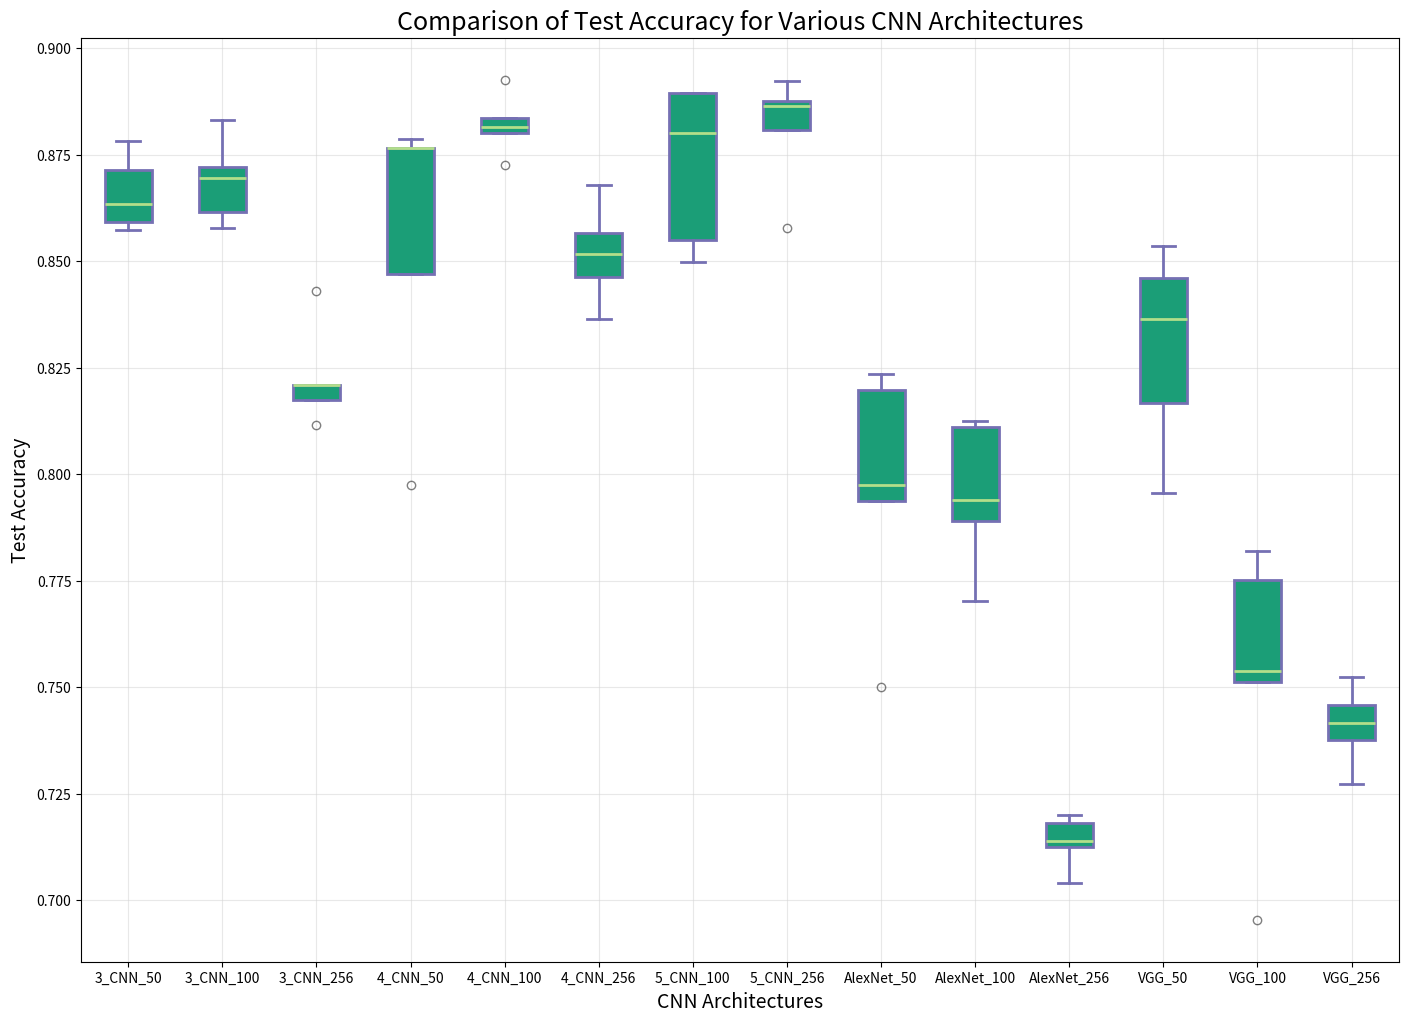

This chart was generated by the following Python code:
"""
Author: Georgios Voulgaris
Date: 29_11_2020
Description: Plots the interquartile/median test accuracy for each architecture, using 3 datasets (50x50, 100x100 and
226x226 pixels).
"""

import matplotlib as mpl
import matplotlib.pyplot as plt
from scipy import stats
import numpy as np
import pandas
from pandas import DataFrame

# agg backend is used to create plot as a .png file
mpl.use('agg')

CNN_3_test_acc_50 = [0.859256449, 0.878224583, 0.871396055, 0.863429439, 0.857359636]
CNN_3_test_acc_100 = [0.883156297, 0.869499241, 0.861532625, 0.857738998, 0.87215478]
CNN_3_test_acc_256 = [0.820940819, 0.820940819, 0.811456753, 0.817526555, 0.842943854]
CNN_4_test_acc_50 = [0.847116844, 0.878603945, 0.797420334, 0.876707132, 0.876707132]
CNN_4_test_acc_100 = [0.872534143, 0.880121396, 0.892640364, 0.881638847, 0.88353566]
CNN_4_test_acc_256 = [0.836494689, 0.85660091, 0.851669196, 0.846358118, 0.867981791]
CNN_5_test_acc_100 = [0.880121396, 0.889605463, 0.85508346, 0.889605463, 0.849772382]
CNN_5_test_acc_256 = [0.886570561, 0.880880121, 0.857738998, 0.892261002, 0.887708649]
AlexNet_50 = [0.819802731, 0.75, 0.797420334, 0.823596358, 0.793626707]
AlexNet_100 = [0.789074355, 0.770106222, 0.812594841, 0.79400607, 0.81107739]
AlexNet_256 = [0.718133536, 0.704097117, 0.713960546, 0.720030349, 0.712443096]
VGG_50 = [0.836494689, 0.853566009, 0.79552352, 0.81676783, 0.845978756]
VGG_100 = [0.781866464, 0.775037936, 0.695371775, 0.753793627, 0.751138088]
VGG_256 = [0.752276176, 0.741654021, 0.745827011, 0.72723824, 0.737481032]
data_to_plot = [CNN_3_test_acc_50, CNN_3_test_acc_100, CNN_3_test_acc_256,
                CNN_4_test_acc_50, CNN_4_test_acc_100, CNN_4_test_acc_256,
                CNN_5_test_acc_100, CNN_5_test_acc_256,
                AlexNet_50, AlexNet_100, AlexNet_256,
                VGG_50, VGG_100, VGG_256]

# Create a figure instance
fig = plt.figure(1, figsize=(17, 12))

# Create an axes instance
ax = fig.add_subplot(111)

"""
# Create the boxplot
bp = ax.boxplot(data_to_plot)

# Save the figure
fig.savefig('fig1.png', bbox_inches='tight')"""

# Add patch_artist=True option to ax.boxplot() to get fill colour
bp = ax.boxplot(data_to_plot, patch_artist=True)

# Change outline colour, fill colour and linewidth of the boxes
for box in bp['boxes']:
     # Change outline colour
     box.set(color='#7570b3', linewidth=2)
     # Change fill colour
     box.set(facecolor='#1b9e77')

# Change colour and linewidth of the whiskers
for whisker in bp['whiskers']:
     whisker.set(color='#7570b3', linewidth=2)

# Change colour and linewidth of the caps
for cap in bp['caps']:
     cap.set(color='#7570b3', linewidth=2)

# Change colour and linewidth of the medians
for median in bp['medians']:
     median.set(color='#b2df8a', linewidth=2)

# Change the style of fliers and their fill
for flier in bp['fliers']:
     flier.set(marker='o', color='#e7298a', alpha=0.5)

# Custom x-axis labels
ax.set_xticklabels(['3_CNN_50', '3_CNN_100', '3_CNN_256',
                    '4_CNN_50', '4_CNN_100', '4_CNN_256',
                    '5_CNN_100', '5_CNN_256',
                    'AlexNet_50', 'AlexNet_100', 'AlexNet_256',
                    'VGG_50', 'VGG_100', 'VGG_256'])

# Custom axis labels
ax.set_axisbelow(True)
ax.set_title('Comparison of Test Accuracy for Various CNN Architectures', fontsize=18)
ax.set_xlabel('CNN Architectures', fontsize=14)
ax.set_ylabel('Test Accuracy', fontsize=14)

# Add a horizontal grid to the plot, but make it very light in colour
# thus, assist when reading data values but not too distracting
ax.yaxis.grid(True, linestyle='-', which='major', color='lightgrey', alpha=0.5)
ax.xaxis.grid(True, linestyle='-', which='major', color='lightgrey', alpha=0.5)

# Remove top and right axes ticks
ax.get_xaxis().tick_bottom()
ax.get_yaxis().tick_left()

# Save the figure
fig.savefig('Interquartile.png', bbox_inches='tight')



